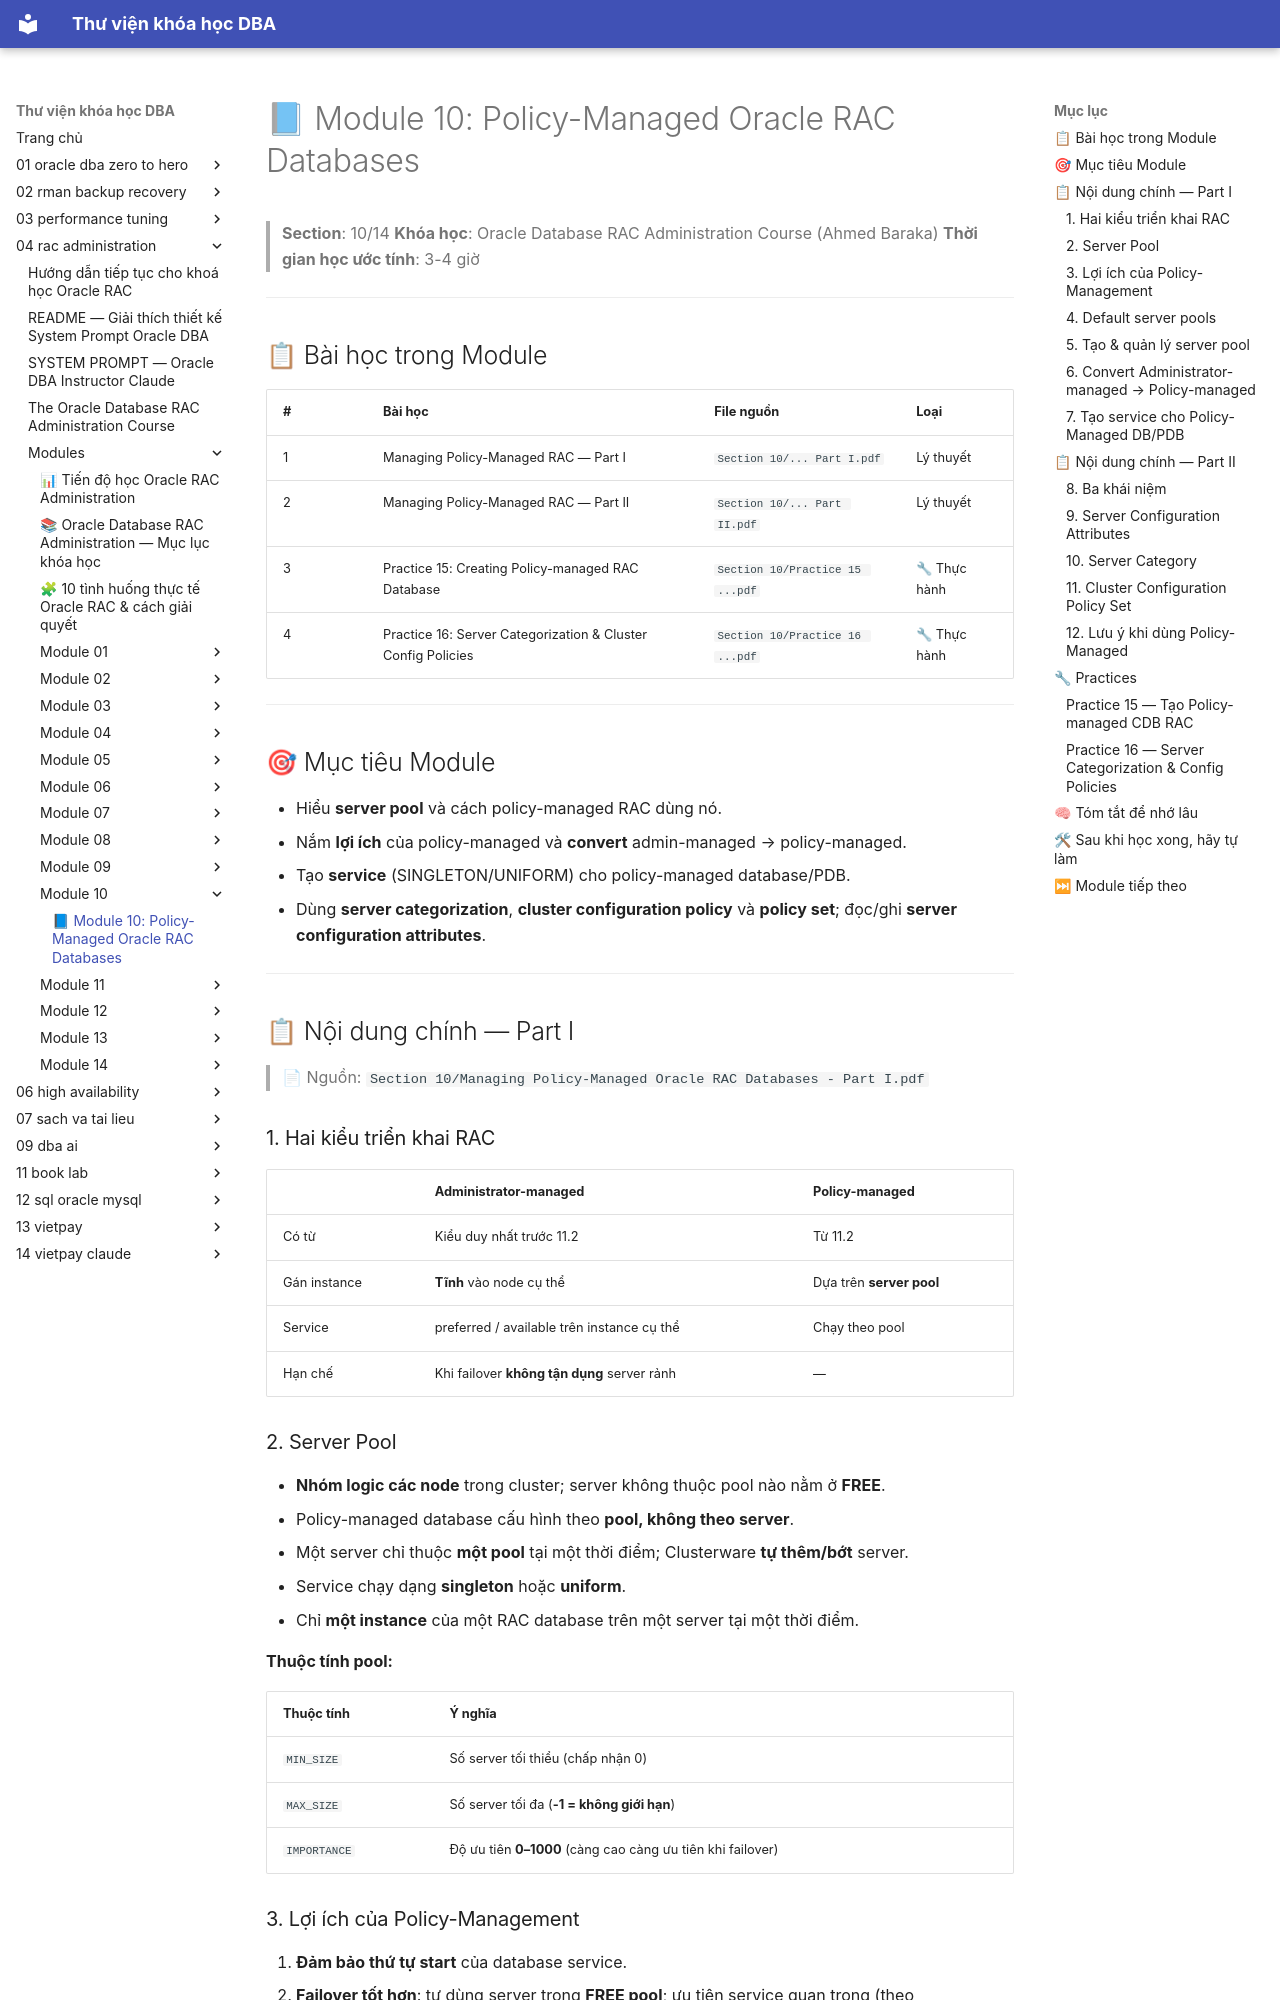

repository: quochuyag/MkDocs_local · page: 04-rac-administration/modules/module-10/module-10-guide/index.html · generator: mkdocs

---
title: '📘 Module 10: Policy-Managed Oracle RAC Databases'
course: 04-rac-administration
source: The-Oracle-Database-RAC-Administration-Course/modules/module_10/module_10_guide.md
---

# 📘 Module 10: Policy-Managed Oracle RAC Databases

> **Section**: 10/14
> **Khóa học**: Oracle Database RAC Administration Course (Ahmed Baraka)
> **Thời gian học ước tính**: 3-4 giờ

---

## 📋 Bài học trong Module

| #   | Bài học                                                      | File nguồn                      | Loại        |
| --- | ------------------------------------------------------------ | ------------------------------- | ----------- |
| 1   | Managing Policy-Managed RAC — Part I                         | `Section 10/... Part I.pdf`     | Lý thuyết   |
| 2   | Managing Policy-Managed RAC — Part II                        | `Section 10/... Part II.pdf`    | Lý thuyết   |
| 3   | Practice 15: Creating Policy-managed RAC Database            | `Section 10/Practice 15 ...pdf` | 🔧 Thực hành |
| 4   | Practice 16: Server Categorization & Cluster Config Policies | `Section 10/Practice 16 ...pdf` | 🔧 Thực hành |

---

## 🎯 Mục tiêu Module

- Hiểu **server pool** và cách policy-managed RAC dùng nó.
- Nắm **lợi ích** của policy-managed và **convert** admin-managed → policy-managed.
- Tạo **service** (SINGLETON/UNIFORM) cho policy-managed database/PDB.
- Dùng **server categorization**, **cluster configuration policy** và **policy set**; đọc/ghi **server configuration attributes**.

---

## 📋 Nội dung chính — Part I

> 📄 Nguồn: `Section 10/Managing Policy-Managed Oracle RAC Databases - Part I.pdf`

### 1. Hai kiểu triển khai RAC

|              | Administrator-managed                       | Policy-managed           |
| ------------ | ------------------------------------------- | ------------------------ |
| Có từ        | Kiểu duy nhất trước 11.2                    | Từ 11.2                  |
| Gán instance | **Tĩnh** vào node cụ thể                    | Dựa trên **server pool** |
| Service      | preferred / available trên instance cụ thể  | Chạy theo pool           |
| Hạn chế      | Khi failover **không tận dụng** server rảnh | —                        |

### 2. Server Pool

- **Nhóm logic các node** trong cluster; server không thuộc pool nào nằm ở **FREE**.
- Policy-managed database cấu hình theo **pool, không theo server**.
- Một server chỉ thuộc **một pool** tại một thời điểm; Clusterware **tự thêm/bớt** server.
- Service chạy dạng **singleton** hoặc **uniform**.
- Chỉ **một instance** của một RAC database trên một server tại một thời điểm.

**Thuộc tính pool:**

| Thuộc tính   | Ý nghĩa                                                    |
| ------------ | ---------------------------------------------------------- |
| `MIN_SIZE`   | Số server tối thiểu (chấp nhận 0)                          |
| `MAX_SIZE`   | Số server tối đa (**-1 = không giới hạn**)                 |
| `IMPORTANCE` | Độ ưu tiên **0–1000** (càng cao càng ưu tiên khi failover) |
